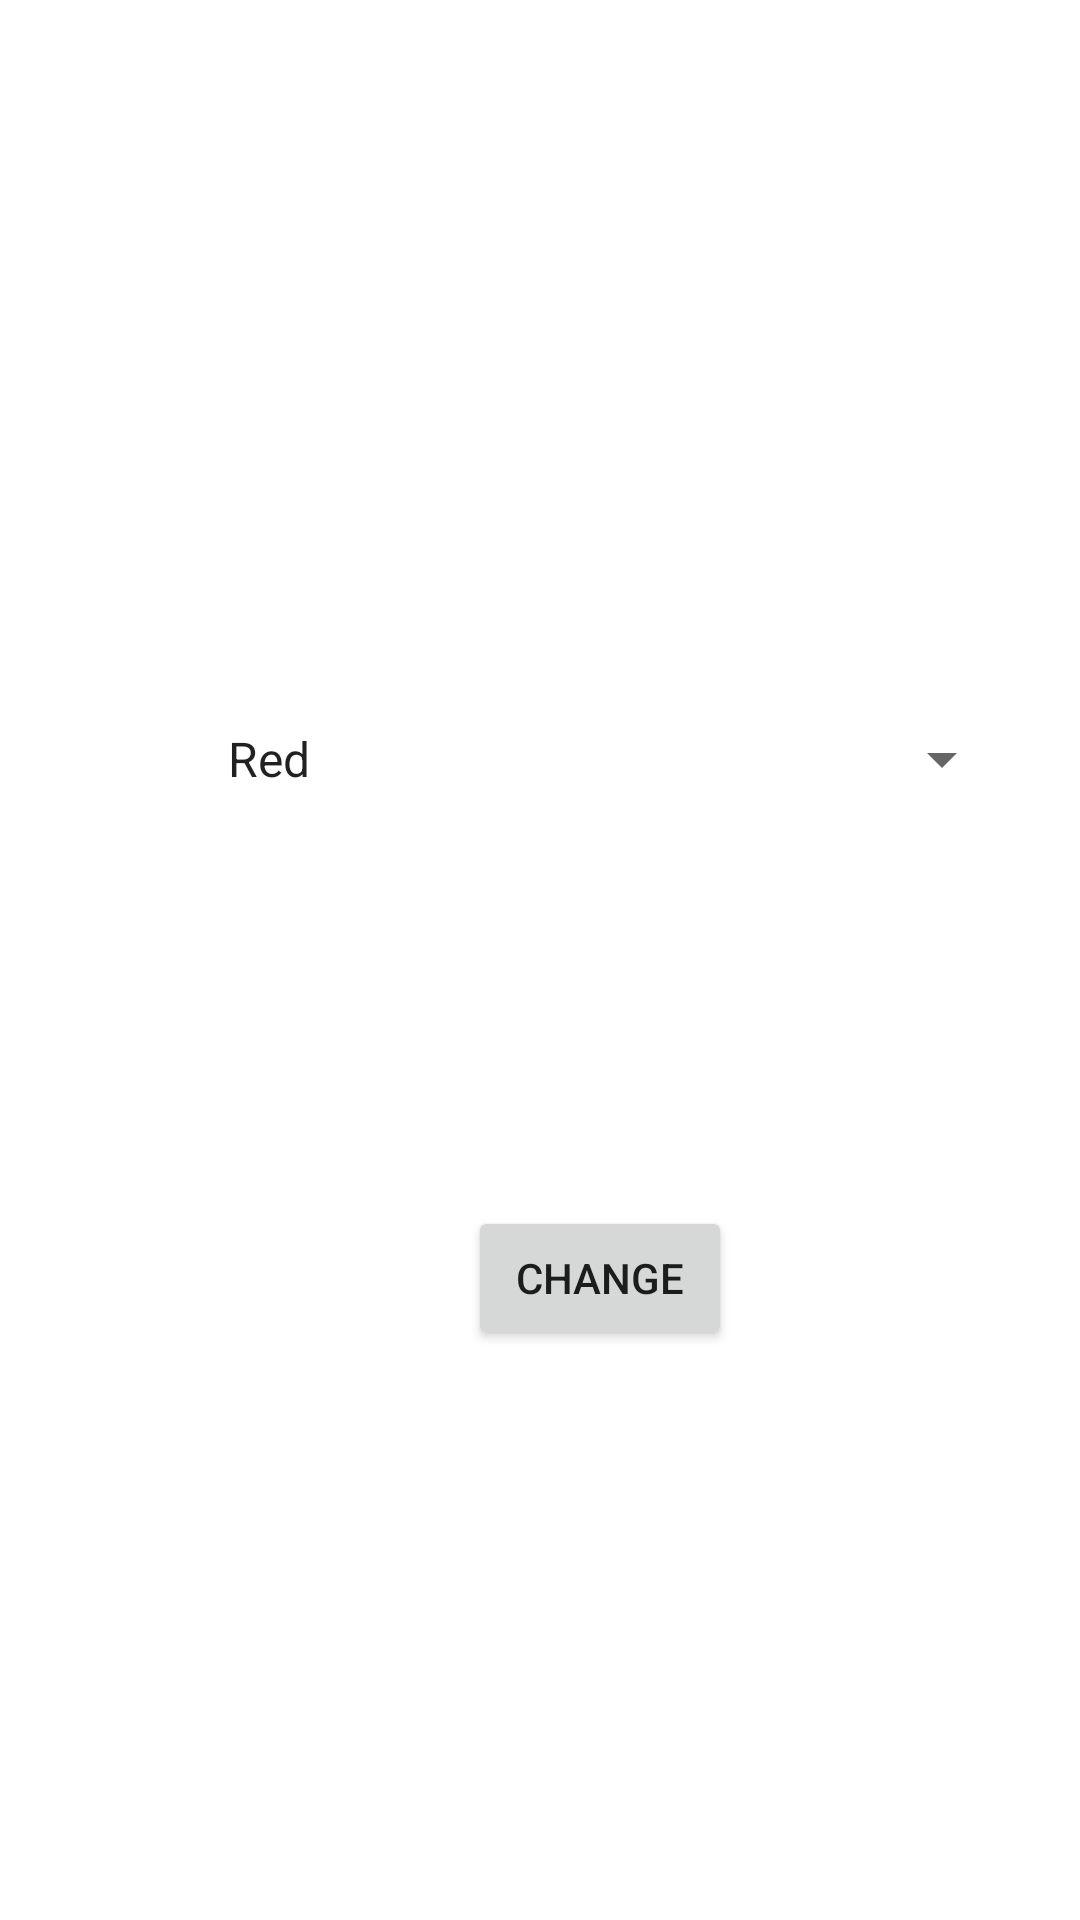

Android layout source for this screen:
<!-- AndroidManifest.xml: application theme Theme.KtDemo1 -->
<!-- res/layout/activity_main2.xml -->
<?xml version="1.0" encoding="utf-8"?>
<androidx.constraintlayout.widget.ConstraintLayout xmlns:android="http://schemas.android.com/apk/res/android"
    xmlns:app="http://schemas.android.com/apk/res-auto"
    xmlns:tools="http://schemas.android.com/tools"
    android:id="@+id/contain"
    android:layout_width="match_parent"
    android:layout_height="match_parent"
    tools:context=".MainActivity2">

    <Spinner
        android:id="@+id/spinner"
        android:layout_width="270dp"
        android:layout_height="74dp"
        android:layout_marginStart="68dp"
        android:layout_marginLeft="68dp"
        android:layout_marginTop="216dp"
        android:entries="@array/array_colors"
        android:spinnerMode="dropdown"
        app:layout_constraintStart_toStartOf="parent"
        app:layout_constraintTop_toTopOf="parent" />

    <Button
        android:id="@+id/cbtn"
        android:layout_width="wrap_content"
        android:layout_height="wrap_content"
        android:layout_marginStart="156dp"
        android:layout_marginLeft="156dp"
        android:layout_marginTop="112dp"
        android:text="change"
        app:layout_constraintStart_toStartOf="parent"
        app:layout_constraintTop_toBottomOf="@+id/spinner" />
</androidx.constraintlayout.widget.ConstraintLayout>
<!-- resources referenced by this layout -->
<resources>
  <string-array name="array_colors">
          <item>Red</item>
          <item>Blue</item>
          <item>Yellow</item>
          <item>Green</item>
      </string-array>
  <style name="Theme.KtDemo1" parent="Theme.MaterialComponents.DayNight.DarkActionBar">
          
          <item name="colorPrimary">@color/purple_500</item>
          <item name="colorPrimaryVariant">@color/purple_700</item>
          <item name="colorOnPrimary">@color/white</item>
          
          <item name="colorSecondary">@color/teal_200</item>
          <item name="colorSecondaryVariant">@color/teal_700</item>
          <item name="colorOnSecondary">@color/black</item>
          
          <item name="android:statusBarColor" tools:targetApi="l">?attr/colorPrimaryVariant</item>
          
      </style>
  <!-- not gathered from this repository: default colours our renderer supplied (Android Studio template values) -->
  <color name="purple_500">#FF6200EE</color>
  <color name="purple_700">#FF3700B3</color>
  <color name="teal_200">#FF03DAC5</color>
  <color name="teal_700">#FF018786</color>
  <color name="black">#FF000000</color>
  <color name="white">#FFFFFFFF</color>
</resources>
